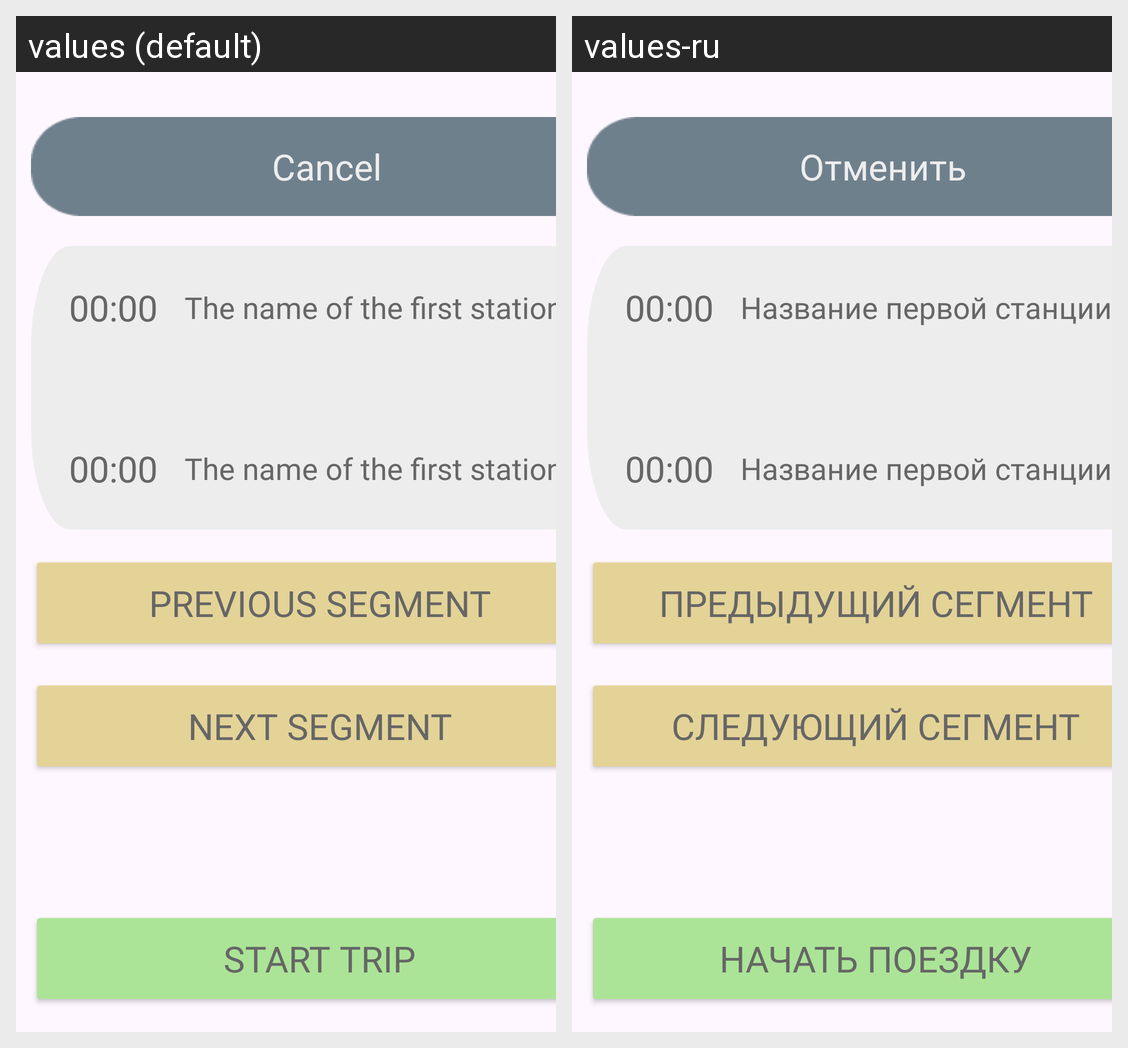

Locale-by-locale string values for the Android screen shown in this grid:
Android screen res/layout/fragment_trip.xml rendered under 2 locales, left to right: values (default), values-ru. Device: Nexus 5 (rendered at 1080×1920; each locale shown at half size, 540×960, under a caption strip naming it); theme Theme.NorthSouth.
Strings drawn on this screen, with the default value and each locale's value (text and hints the layout hard-codes, and strings that could not be matched under every locale, appear in the picture but are not listed):

time_demo
  values: 00:00
  values-ru: 00:00  [not translated; the default value is used]

first_station
  values: The name of the first station.
  values-ru: Название первой станции

previous_segment
  values: Previous Segment
  values-ru: Предыдущий сегмент

cancel
  values: Cancel
  values-ru: Отменить

next_segment
  values: Next Segment
  values-ru: Следующий сегмент

start_trip
  values: Start Trip
  values-ru: Начать поездку
